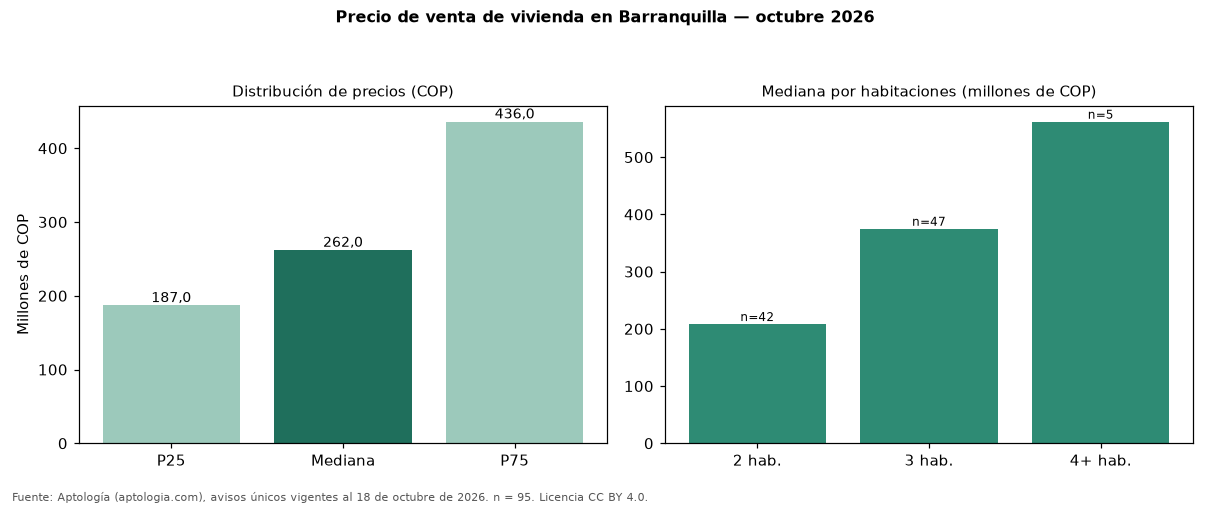

Values plotted in this chart, from the file beside it:
seccion, metrica, valor_cop, n
precio, p25, 187000000, 95
precio, mediana, 262000000, 95
precio, p75, 436000000, 95
cop_por_m2, p25, 3215344, 95
cop_por_m2, mediana, 3805714, 95
cop_por_m2, p75, 4557325, 95
area, area_mediana_m2, 64.0, 95
habitaciones, 2, 208500000, 42
habitaciones, 3, 375000000, 47
habitaciones, 4+, 562000000, 5
administracion, mediana, 221147, 82
estrato, moda, 3, 
parqueadero, porcentaje_con_parqueadero, 51.6, 95
